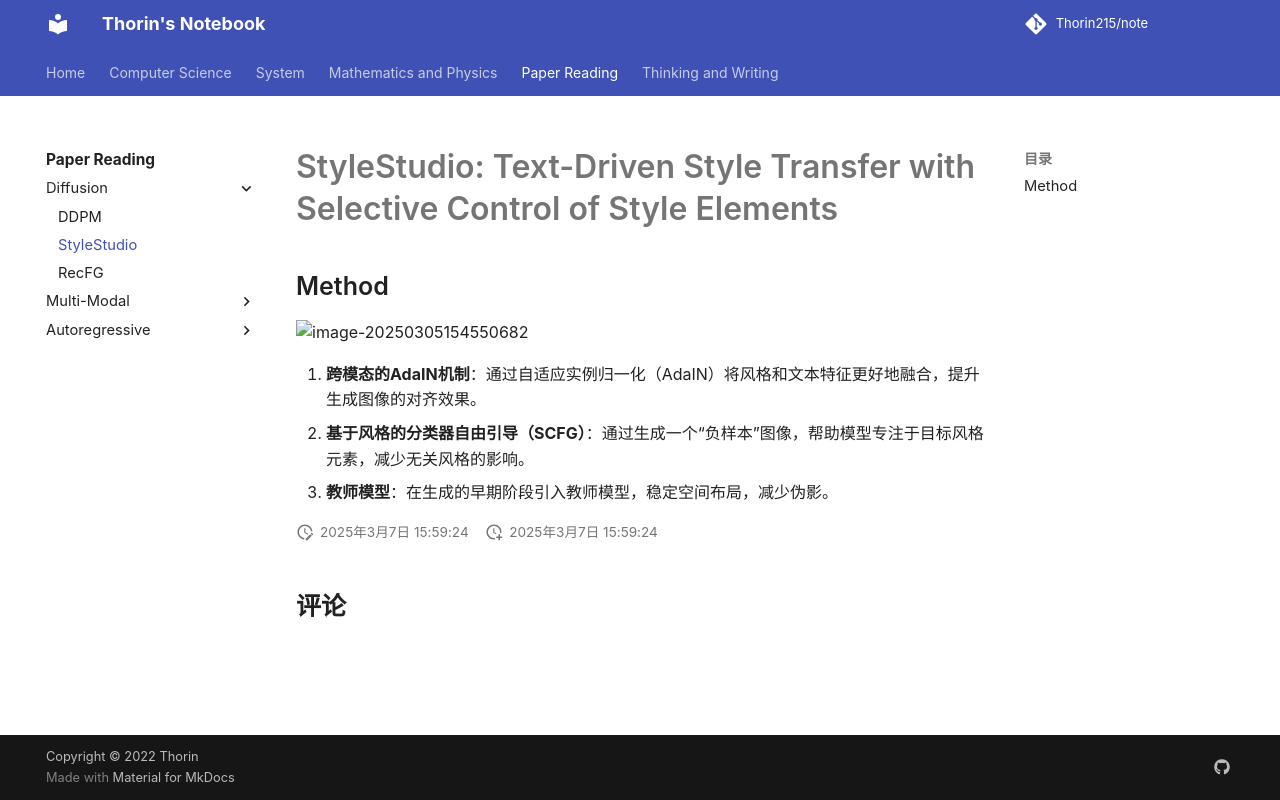

repository: Thorin215/note · page: Paper/Diffusion/StyleStudio/index.html · generator: mkdocs

# StyleStudio: Text-Driven Style Transfer with Selective Control of Style Elements

## Method

![image-20250305154550682](https://blog-pic-thorin.oss-cn-hangzhou.aliyuncs.com/image-20250305154550682.png)

1. **跨模态的AdaIN机制**：通过自适应实例归一化（AdaIN）将风格和文本特征更好地融合，提升生成图像的对齐效果。
2. **基于风格的分类器自由引导（SCFG）**：通过生成一个“负样本”图像，帮助模型专注于目标风格元素，减少无关风格的影响。
3. **教师模型**：在生成的早期阶段引入教师模型，稳定空间布局，减少伪影。
